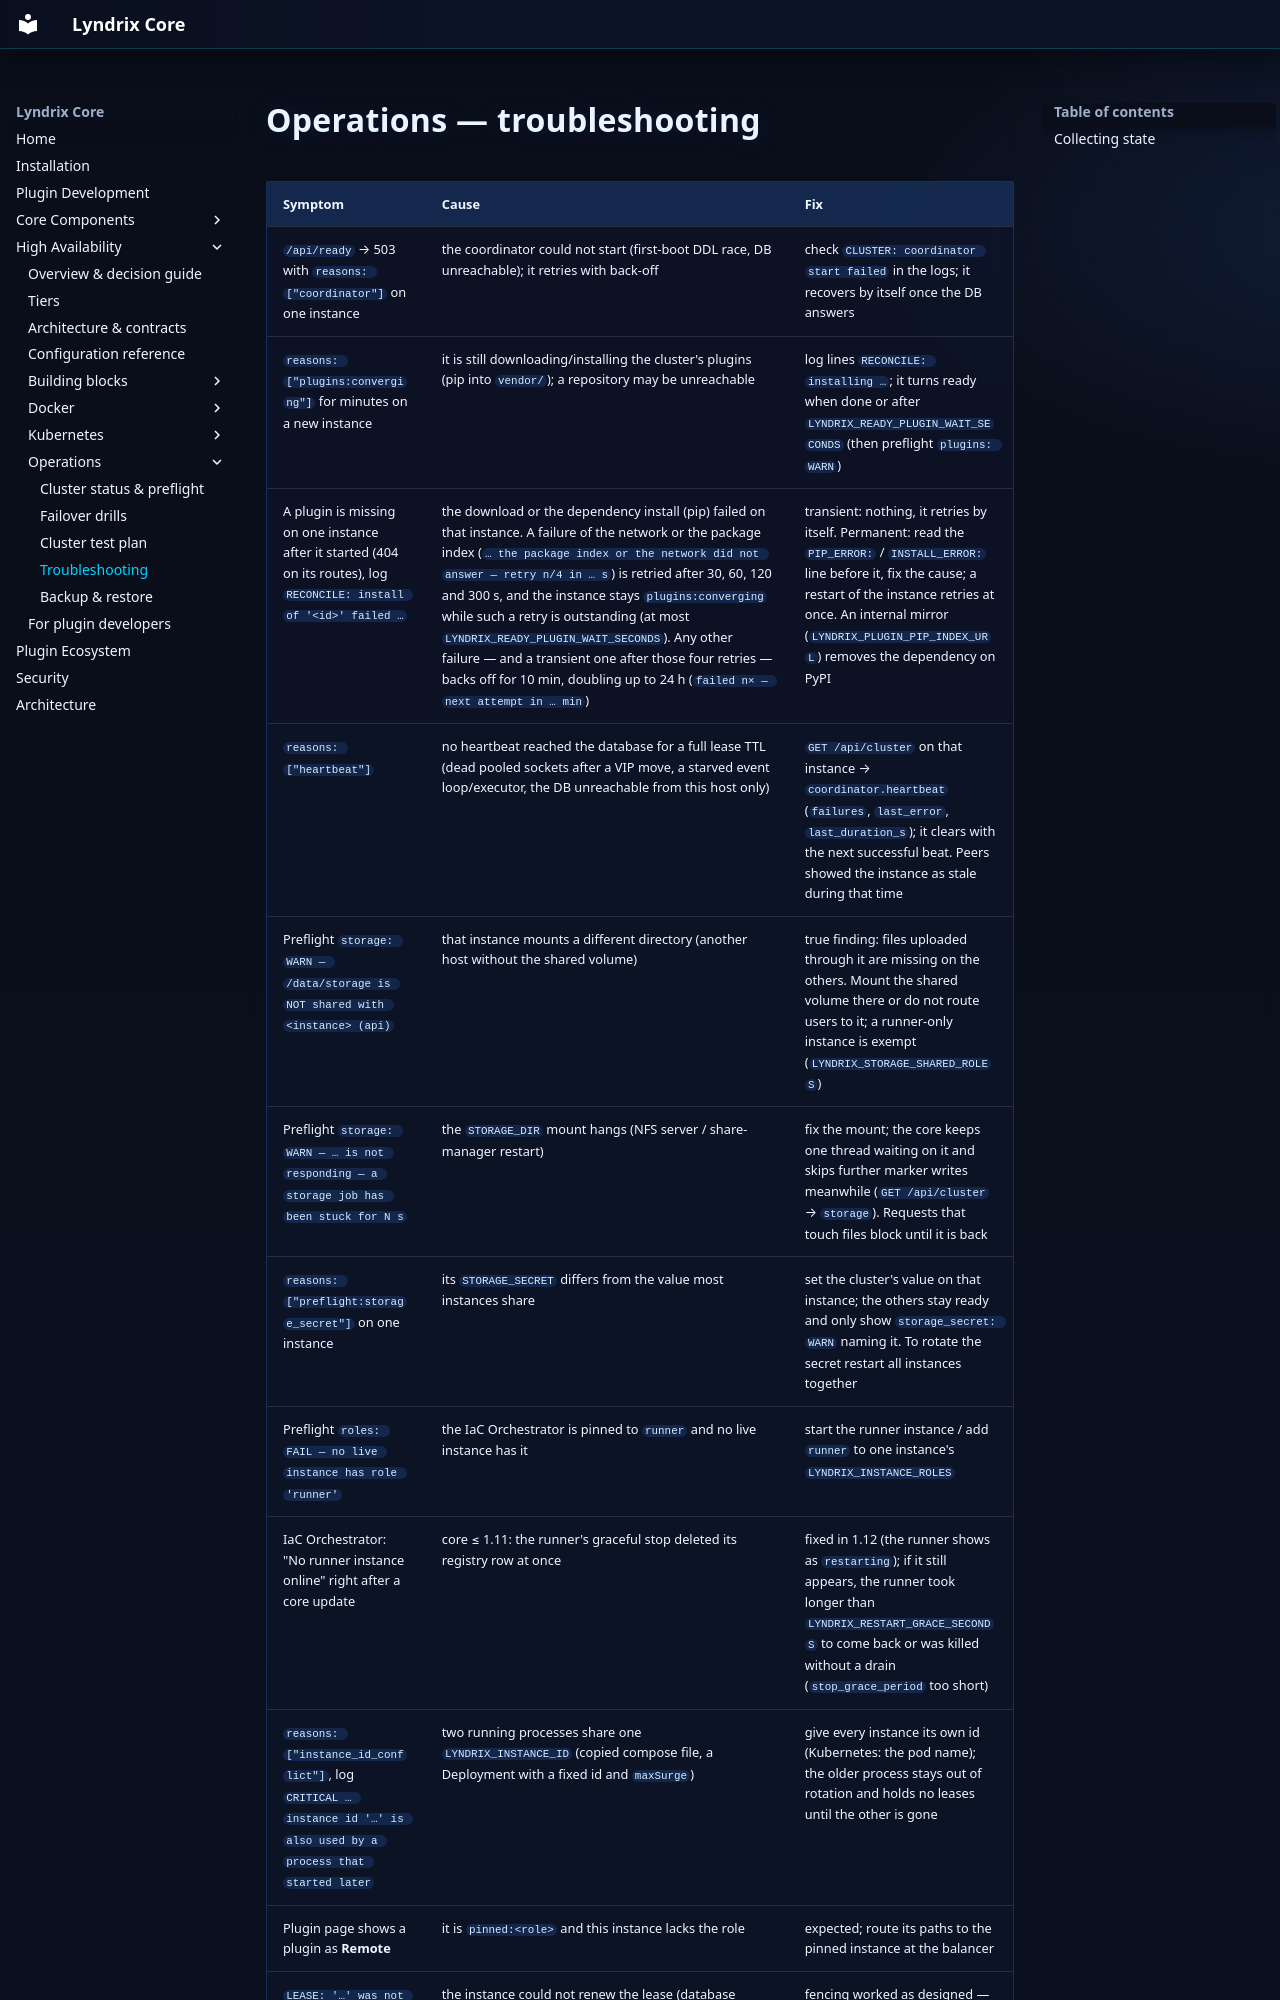

repository: lyndrix-platform/lyndrix-core · page: ha/operations/troubleshooting/index.html · generator: mkdocs

# Operations — troubleshooting

| Symptom | Cause | Fix |
|---|---|---|
| `/api/ready` → 503 with `reasons: ["coordinator"]` on one instance | the coordinator could not start (first-boot DDL race, DB unreachable); it retries with back-off | check `CLUSTER: coordinator start failed` in the logs; it recovers by itself once the DB answers |
| `reasons: ["plugins:converging"]` for minutes on a new instance | it is still downloading/installing the cluster's plugins (pip into `vendor/`); a repository may be unreachable | log lines `RECONCILE: installing …`; it turns ready when done or after `LYNDRIX_READY_PLUGIN_WAIT_SECONDS` (then preflight `plugins: WARN`) |
| A plugin is missing on one instance after it started (404 on its routes), log `RECONCILE: install of '<id>' failed …` | the download or the dependency install (pip) failed on that instance. A failure of the network or the package index (`… the package index or the network did not answer — retry n/4 in … s`) is retried after 30, 60, 120 and 300 s, and the instance stays `plugins:converging` while such a retry is outstanding (at most `LYNDRIX_READY_PLUGIN_WAIT_SECONDS`). Any other failure — and a transient one after those four retries — backs off for 10 min, doubling up to 24 h (`failed n× — next attempt in … min`) | transient: nothing, it retries by itself. Permanent: read the `PIP_ERROR:` / `INSTALL_ERROR:` line before it, fix the cause; a restart of the instance retries at once. An internal mirror (`LYNDRIX_PLUGIN_PIP_INDEX_URL`) removes the dependency on PyPI |
| `reasons: ["heartbeat"]` | no heartbeat reached the database for a full lease TTL (dead pooled sockets after a VIP move, a starved event loop/executor, the DB unreachable from this host only) | `GET /api/cluster` on that instance → `coordinator.heartbeat` (`failures`, `last_error`, `last_duration_s`); it clears with the next successful beat. Peers showed the instance as stale during that time |
| Preflight `storage: WARN — /data/storage is NOT shared with <instance> (api)` | that instance mounts a different directory (another host without the shared volume) | true finding: files uploaded through it are missing on the others. Mount the shared volume there or do not route users to it; a runner-only instance is exempt (`LYNDRIX_STORAGE_SHARED_ROLES`) |
| Preflight `storage: WARN — … is not responding — a storage job has been stuck for N s` | the `STORAGE_DIR` mount hangs (NFS server / share-manager restart) | fix the mount; the core keeps one thread waiting on it and skips further marker writes meanwhile (`GET /api/cluster` → `storage`). Requests that touch files block until it is back |
| `reasons: ["preflight:storage_secret"]` on one instance | its `STORAGE_SECRET` differs from the value most instances share | set the cluster's value on that instance; the others stay ready and only show `storage_secret: WARN` naming it. To rotate the secret restart all instances together |
| Preflight `roles: FAIL — no live instance has role 'runner'` | the IaC Orchestrator is pinned to `runner` and no live instance has it | start the runner instance / add `runner` to one instance's `LYNDRIX_INSTANCE_ROLES` |
| IaC Orchestrator: "No runner instance online" right after a core update | core ≤ 1.11: the runner's graceful stop deleted its registry row at once | fixed in 1.12 (the runner shows as `restarting`); if it still appears, the runner took longer than `LYNDRIX_RESTART_GRACE_SECONDS` to come back or was killed without a drain (`stop_grace_period` too short) |
| `reasons: ["instance_id_conflict"]`, log `CRITICAL … instance id '…' is also used by a process that started later` | two running processes share one `LYNDRIX_INSTANCE_ID` (copied compose file, a Deployment with a fixed id and `maxSurge`) | give every instance its own id (Kubernetes: the pod name); the older process stays out of rotation and holds no leases until the other is gone |
